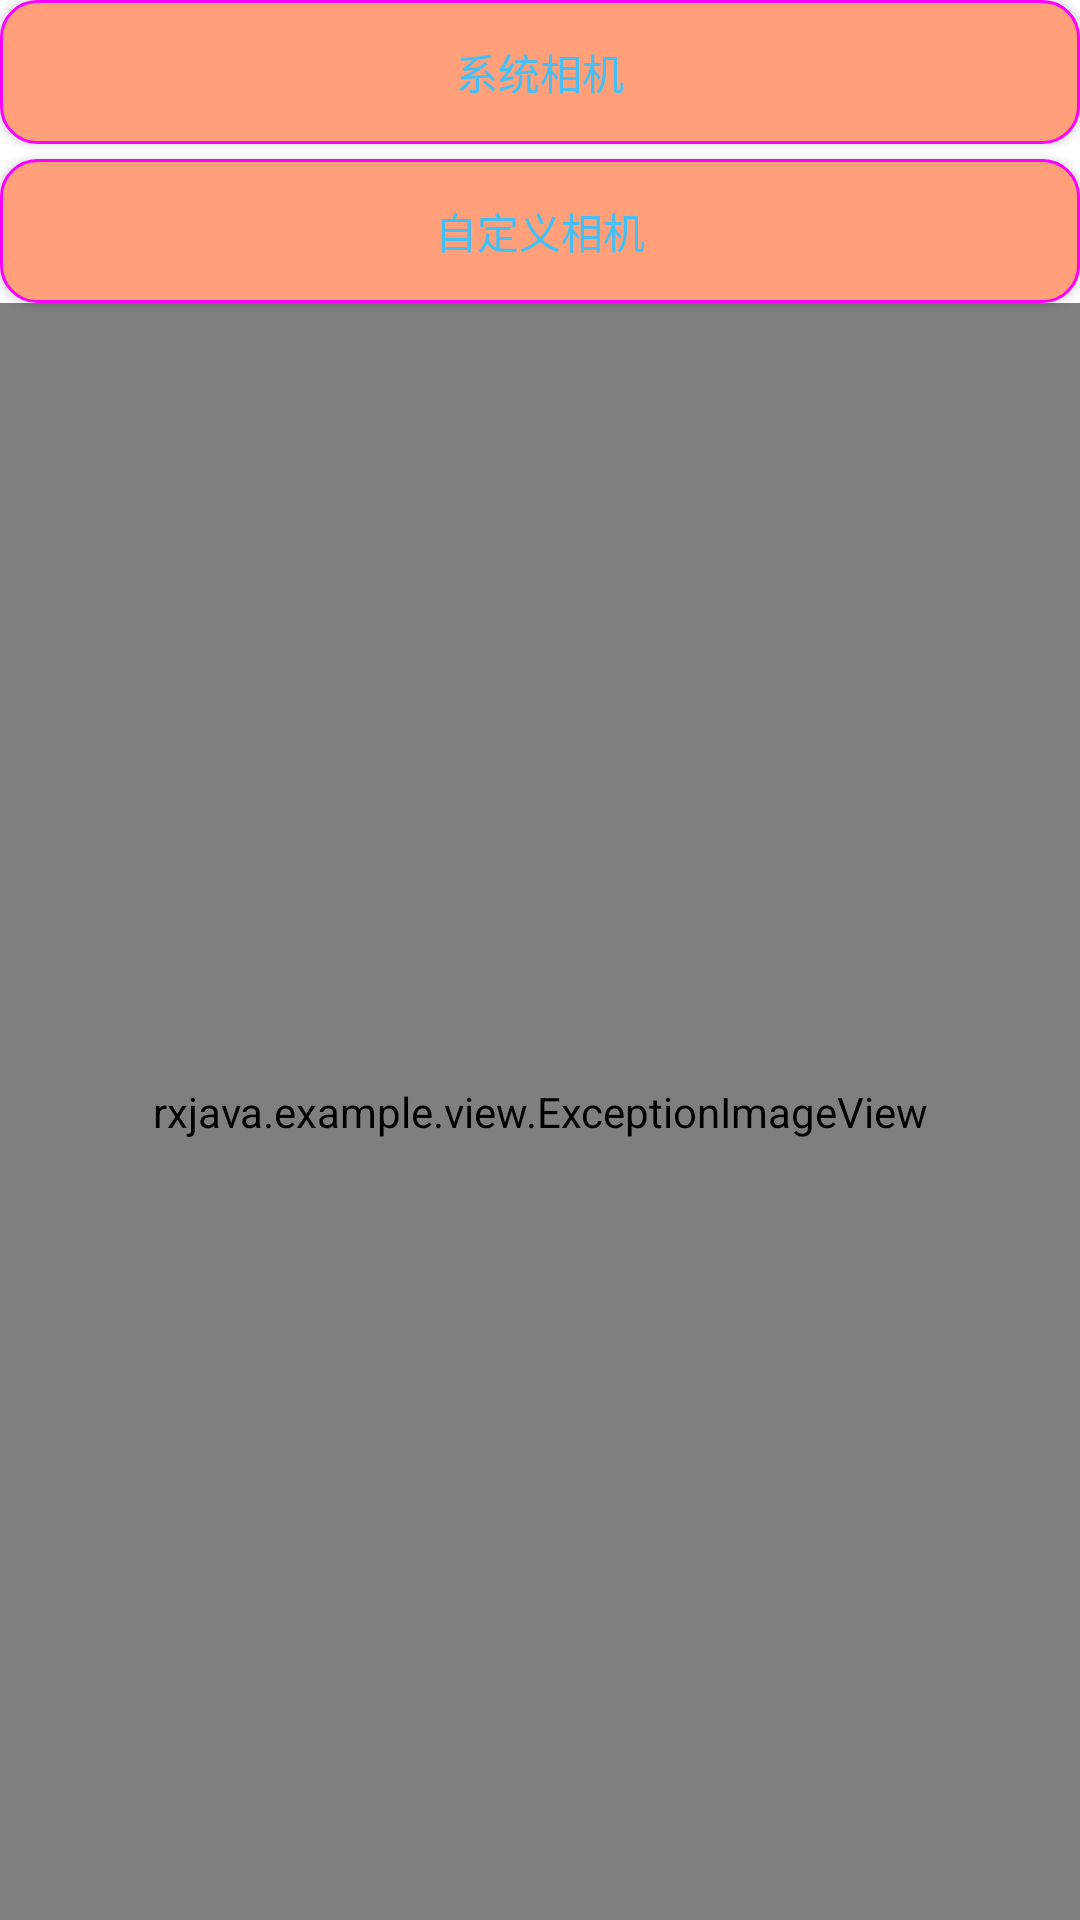

This screen was rendered from an Android layout file. Write that file and the resources it references.
<!-- AndroidManifest.xml: application theme AppTheme -->
<!-- res/layout/start_camera_activity.xml -->
<?xml version="1.0" encoding="utf-8"?>
<LinearLayout xmlns:android="http://schemas.android.com/apk/res/android"
    android:layout_width="match_parent"
    android:layout_height="match_parent"
    android:orientation="vertical">

    <Button
        android:id="@+id/start"
        android:layout_width="match_parent"
        android:layout_height="wrap_content"
        android:background="@drawable/nomaskripple3"
        android:text="系统相机" />

    <Button
        android:id="@+id/start2"
        android:layout_width="match_parent"
        android:layout_height="wrap_content"
        android:layout_marginTop="5dp"
        android:background="@drawable/nomaskripple3"
        android:text="自定义相机" />

    <rxjava.example.view.ExceptionImageView
        android:id="@+id/image"
        android:layout_width="match_parent"
        android:layout_height="match_parent" />

</LinearLayout>
<!-- resources referenced by this layout -->
<resources>
  <!-- drawable nomaskripple3 (drawable) -->
  <?xml version="1.0" encoding="utf-8"?>
  <ripple xmlns:android="http://schemas.android.com/apk/res/android"
      android:color="#ff0000">
      
      
      
      
      
      
      <item android:drawable="@drawable/btn_shape" />
  </ripple>
  <style name="AppTheme" parent="BaseAppTheme">
          <item name="android:windowBackground">@color/white</item>
      </style>
  <!-- drawable btn_shape (drawable) -->
  <?xml version="1.0" encoding="utf-8"?>
  <shape xmlns:android="http://schemas.android.com/apk/res/android">
      <solid android:color="#FFA07A"></solid>
      <stroke
          android:width="1dp"
          android:color="#ff00ff"></stroke>
      <corners android:radius="12dp"></corners>
  </shape>
  <style name="BaseAppTheme" parent="Theme.AppCompat.Light.NoActionBar">
          
          <item name="colorPrimary">@color/HotPink</item>
          
          <item name="colorPrimaryDark">@color/colorPrimaryDark</item>
  
          <item name="android:actionBarSize">@dimen/actionbar_height</item>
          <item name="android:windowNoTitle">true</item>
          <item name="android:windowActionBar">false</item>
          
          <item name="android:windowBackground">@color/white</item>
          <item name="android:windowAnimationStyle">@style/ActivityAnimation</item>
          <item name="actionOverflowMenuStyle">@style/MenuStyle</item>
      </style>
  <color name="white">#ffffff</color>
  <color name="HotPink">#FF69B4</color>
  <color name="colorPrimaryDark">#303F9F</color>
  <dimen name="actionbar_height">50dp</dimen>
  <style name="ActivityAnimation" parent="@android:style/Animation">
          <item name="android:activityOpenEnterAnimation">@anim/activity_slide_right_in</item>
          <item name="android:activityOpenExitAnimation">@anim/activity_slide_left_out</item>
          <item name="android:activityCloseEnterAnimation">@anim/activity_slide_left_in</item>
          <item name="android:activityCloseExitAnimation">@anim/activity_slide_right_out</item>
      </style>
  <style name="MenuStyle" parent="@style/Widget.AppCompat.Light.PopupMenu.Overflow">
          
          <item name="overlapAnchor">false</item>
          
          <item name="android:popupBackground">?attr/colorPrimary</item>
          
          <item name="android:dropDownVerticalOffset">0dip</item>
      </style>
</resources>
